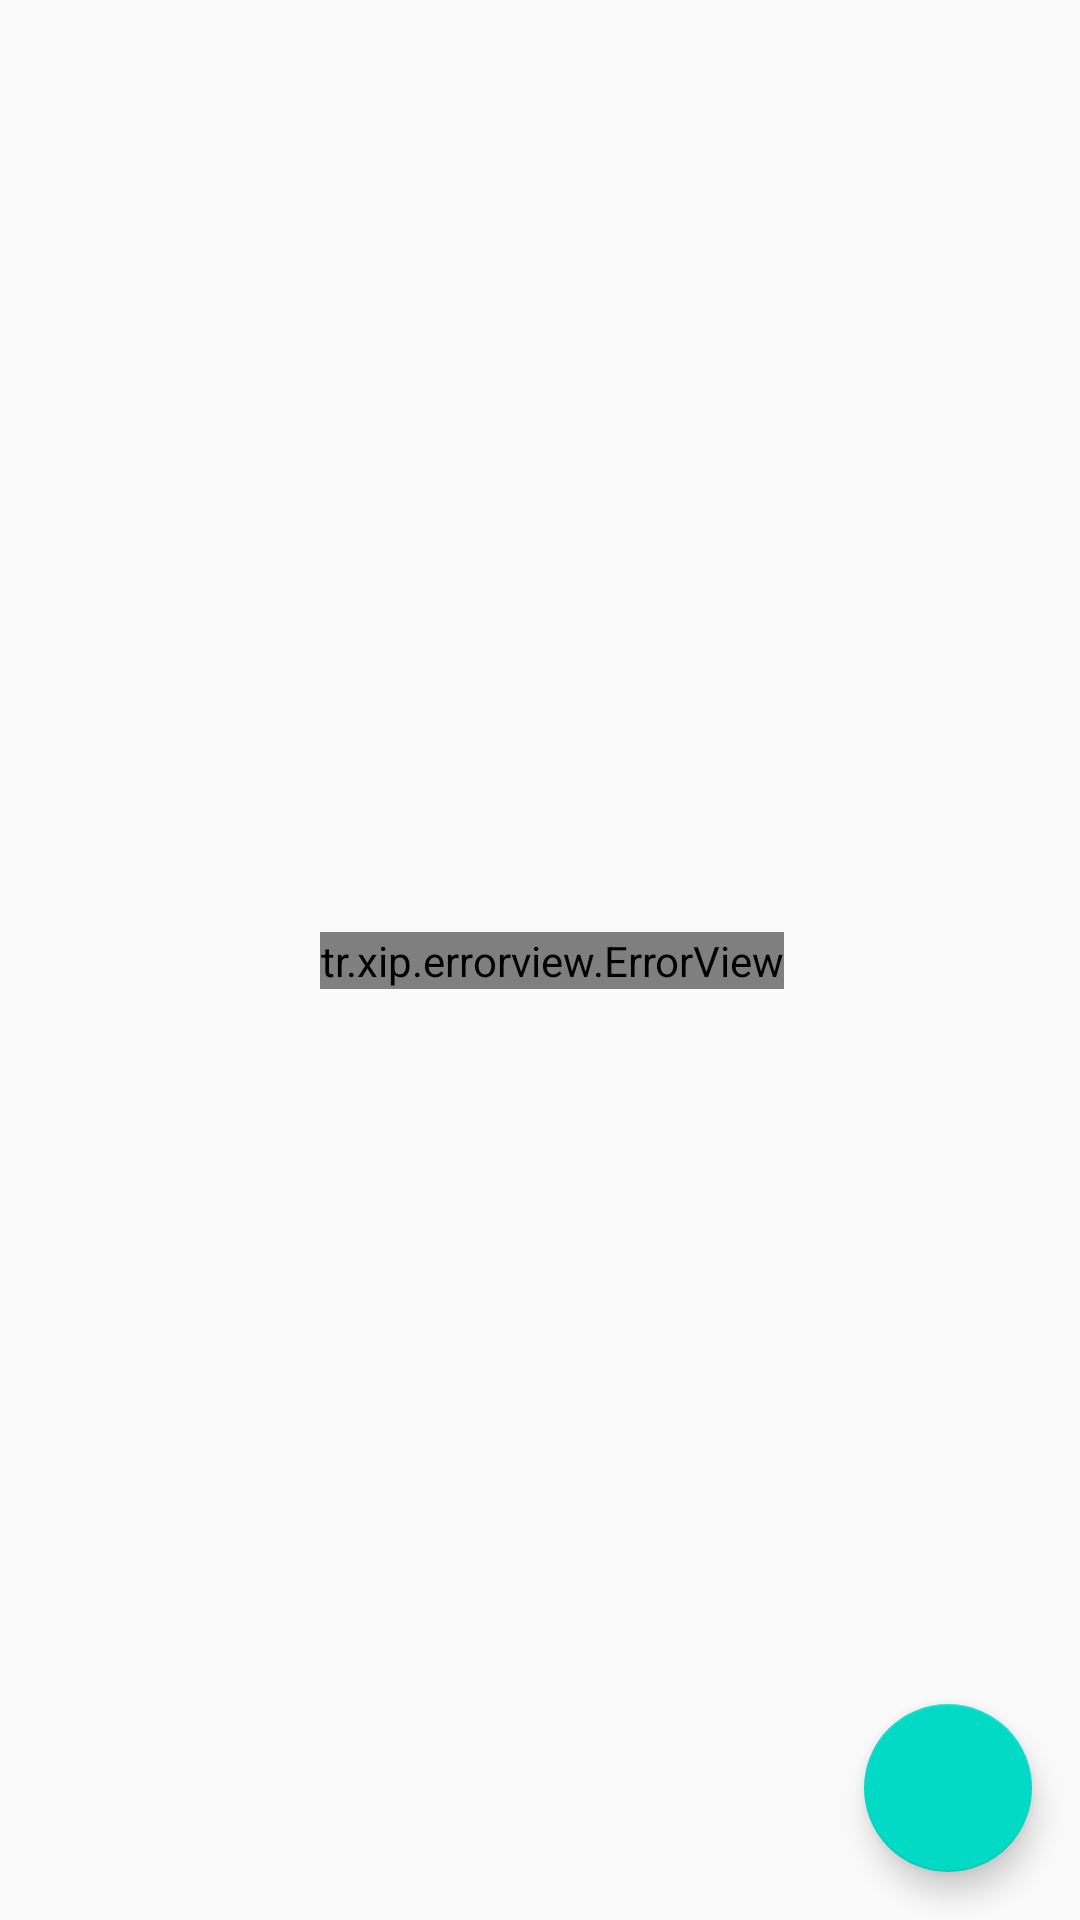

Android layout source for this screen:
<!-- AndroidManifest.xml: application theme AppTheme -->
<!-- res/layout/fragment_user_list.xml -->
<?xml version="1.0" encoding="utf-8"?>
<android.support.constraint.ConstraintLayout xmlns:android="http://schemas.android.com/apk/res/android"
    xmlns:app="http://schemas.android.com/apk/res-auto"
    xmlns:tools="http://schemas.android.com/tools"
    android:layout_width="match_parent"
    android:layout_height="match_parent"
    tools:context=".userlist.presentation.UserActivity">

    <ProgressBar
        android:id="@+id/progressBar"
        android:layout_width="wrap_content"
        android:visibility="gone"
        android:layout_height="wrap_content"
        app:layout_constraintBottom_toBottomOf="parent"
        app:layout_constraintEnd_toEndOf="parent"
        app:layout_constraintHorizontal_bias="0.5"
        app:layout_constraintStart_toStartOf="parent"
        app:layout_constraintTop_toTopOf="parent" />

    <LinearLayout
        android:layout_width="wrap_content"
        android:layout_height="wrap_content"
        android:layout_marginStart="8dp"
        android:layout_marginTop="8dp"
        android:layout_marginBottom="8dp"
        app:layout_constraintBottom_toBottomOf="@+id/coordinatorLayout"
        app:layout_constraintEnd_toEndOf="@+id/coordinatorLayout"
        app:layout_constraintStart_toStartOf="@+id/coordinatorLayout"
        app:layout_constraintTop_toTopOf="parent">

        <include
            layout="@layout/layout_error_view" />
    </LinearLayout>



    <android.support.design.widget.CoordinatorLayout
        android:id="@+id/coordinatorLayout"
        android:layout_width="match_parent"
        android:layout_height="match_parent">

        <android.support.v7.widget.RecyclerView
            android:id="@+id/recyclerView"
            android:layout_width="match_parent"
            android:layout_height="match_parent"
            app:layout_constraintBottom_toBottomOf="parent"
            app:layout_constraintEnd_toEndOf="parent"
            app:layout_constraintHorizontal_bias="1.0"
            app:layout_constraintStart_toStartOf="parent"
            app:layout_constraintTop_toTopOf="parent"
            app:layout_constraintVertical_bias="1.0" />

        <android.support.design.widget.FloatingActionButton
            android:layout_width="wrap_content"
            android:layout_height="wrap_content"
            android:layout_gravity="end|bottom"
            android:layout_margin="16dp"
            android:src="@drawable/ic_add" />

    </android.support.design.widget.CoordinatorLayout>

</android.support.constraint.ConstraintLayout>
<!-- res/layout/layout_error_view.xml (included above) -->
<?xml version="1.0" encoding="utf-8"?>
<tr.xip.errorview.ErrorView
    style="@style/DefaultErrorViewStyle"
    android:id="@+id/error_view"
    android:layout_width="wrap_content"
    android:layout_height="wrap_content"
    xmlns:android="http://schemas.android.com/apk/res/android" />
<!-- resources referenced by this layout -->
<resources>
  <style name="DefaultErrorViewStyle">
          <item name="ev_imageSize">120dp</item>
          <item name="ev_retryColor">@color/colorAccent</item>&gt;
      </style>
  <style name="AppTheme" parent="Base.Theme.AppCompat.Light.DarkActionBar">
          
          <item name="colorPrimary">@color/colorPrimary</item>
          <item name="colorPrimaryDark">@color/colorPrimaryDark</item>
          <item name="colorAccent">@color/colorAccent</item>
      </style>
  <!-- not gathered from this repository: default colours our renderer supplied (Android Studio template values) -->
  <color name="colorPrimary">#FF6200EE</color>
  <color name="colorPrimaryDark">#FF3700B3</color>
  <color name="colorAccent">#FF03DAC5</color>
</resources>
